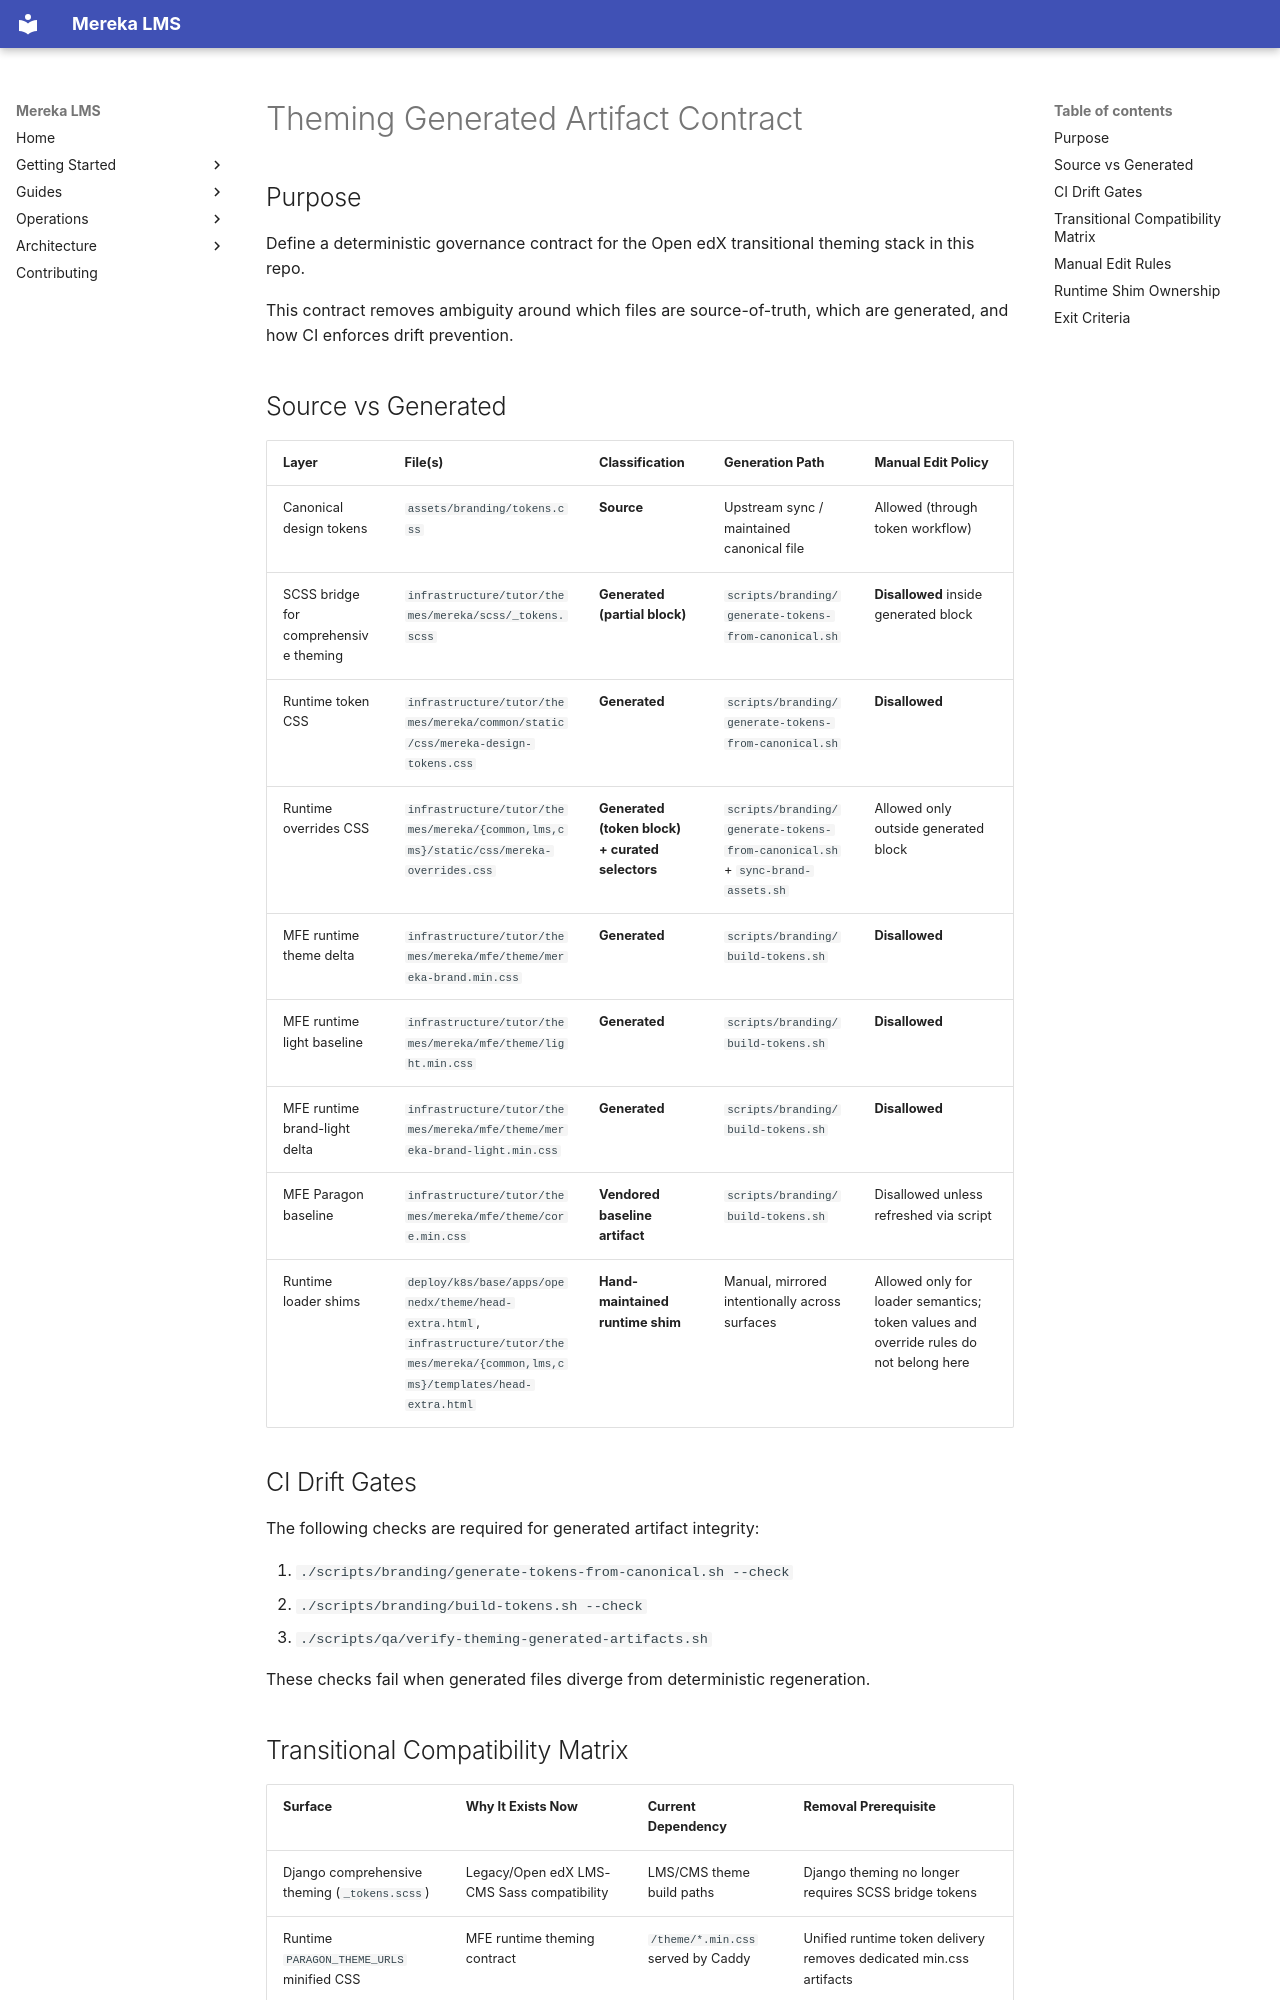

repository: lifeofgurpreet/mereka-lms-prototype · page: reference/architecture/THEMING_GENERATED_ARTIFACT_CONTRACT/index.html · generator: mkdocs

# Theming Generated Artifact Contract

## Purpose
Define a deterministic governance contract for the Open edX transitional theming stack in this repo.

This contract removes ambiguity around which files are source-of-truth, which are generated, and how CI enforces drift prevention.

## Source vs Generated

| Layer | File(s) | Classification | Generation Path | Manual Edit Policy |
|---|---|---|---|---|
| Canonical design tokens | `assets/branding/tokens.css` | **Source** | Upstream sync / maintained canonical file | Allowed (through token workflow) |
| SCSS bridge for comprehensive theming | `infrastructure/tutor/themes/mereka/scss/_tokens.scss` | **Generated (partial block)** | `scripts/branding/generate-tokens-from-canonical.sh` | **Disallowed** inside generated block |
| Runtime token CSS | `infrastructure/tutor/themes/mereka/common/static/css/mereka-design-tokens.css` | **Generated** | `scripts/branding/generate-tokens-from-canonical.sh` | **Disallowed** |
| Runtime overrides CSS | `infrastructure/tutor/themes/mereka/{common,lms,cms}/static/css/mereka-overrides.css` | **Generated (token block) + curated selectors** | `scripts/branding/generate-tokens-from-canonical.sh` + `sync-brand-assets.sh` | Allowed only outside generated block |
| MFE runtime theme delta | `infrastructure/tutor/themes/mereka/mfe/theme/mereka-brand.min.css` | **Generated** | `scripts/branding/build-tokens.sh` | **Disallowed** |
| MFE runtime light baseline | `infrastructure/tutor/themes/mereka/mfe/theme/light.min.css` | **Generated** | `scripts/branding/build-tokens.sh` | **Disallowed** |
| MFE runtime brand-light delta | `infrastructure/tutor/themes/mereka/mfe/theme/mereka-brand-light.min.css` | **Generated** | `scripts/branding/build-tokens.sh` | **Disallowed** |
| MFE Paragon baseline | `infrastructure/tutor/themes/mereka/mfe/theme/core.min.css` | **Vendored baseline artifact** | `scripts/branding/build-tokens.sh` | Disallowed unless refreshed via script |
| Runtime loader shims | `deploy/k8s/base/apps/openedx/theme/head-extra.html`, `infrastructure/tutor/themes/mereka/{common,lms,cms}/templates/head-extra.html` | **Hand-maintained runtime shim** | Manual, mirrored intentionally across surfaces | Allowed only for loader semantics; token values and override rules do not belong here |

## CI Drift Gates

The following checks are required for generated artifact integrity:

1. `./scripts/branding/generate-tokens-from-canonical.sh --check`
2. `./scripts/branding/build-tokens.sh --check`
3. `./scripts/qa/verify-theming-generated-artifacts.sh`

These checks fail when generated files diverge from deterministic regeneration.
